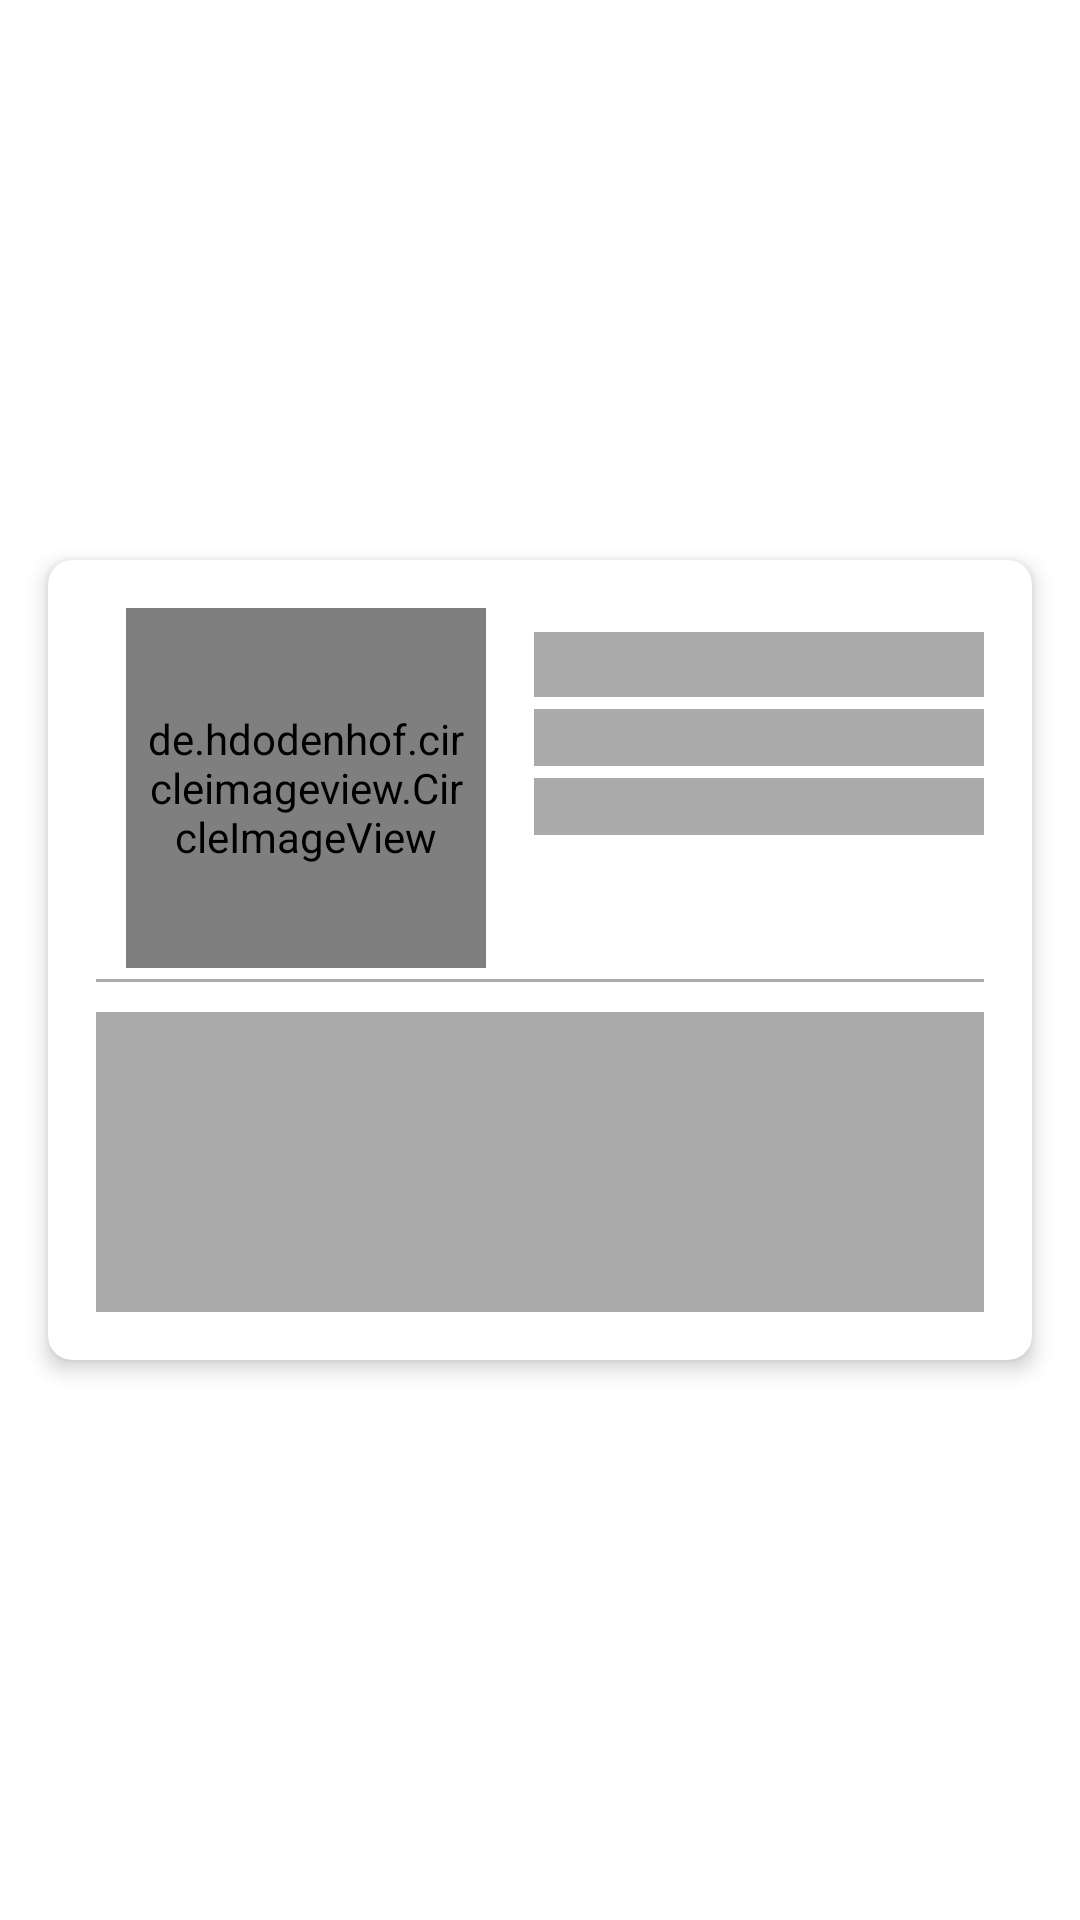

Here is an Android app screen rendered from its layout file. Give the layout XML and the strings, colors and styles it references.
<!-- AndroidManifest.xml: application theme Theme.SuperChat -->
<!-- res/layout/about_us_placeholder.xml -->
<?xml version="1.0" encoding="utf-8"?>
<RelativeLayout xmlns:android="http://schemas.android.com/apk/res/android"
    xmlns:app="http://schemas.android.com/apk/res-auto"
    android:layout_width="match_parent"
    android:layout_height="match_parent">



    <androidx.cardview.widget.CardView
        android:id="@+id/cardView"
        android:layout_width="match_parent"
        android:layout_height="wrap_content"
        android:layout_centerInParent="true"
        android:layout_margin="16dp"
        app:cardCornerRadius="8dp"
        app:cardElevation="4dp">



        <RelativeLayout
            android:layout_width="match_parent"
            android:layout_height="wrap_content"
            android:padding="16dp">

            <de.hdodenhof.circleimageview.CircleImageView
                android:id="@+id/imageView"
                android:layout_width="120dp"
                android:layout_height="120dp"
                android:layout_marginLeft="10dp"
                android:padding="5dp"
                android:background="@android:color/darker_gray"
                app:civ_border_color="@color/black"
                app:civ_border_width="3sp" />


            <TextView
                android:id="@+id/titleTextView"
                android:layout_width="match_parent"
                android:layout_height="wrap_content"
                android:layout_toEndOf="@id/imageView"
                android:textSize="16sp"
                android:background="@android:color/darker_gray"
                android:textColor="@color/black"
                android:textStyle="bold"
                android:layout_marginStart="16dp"
                android:layout_marginTop="8dp"

                />

            <TextView
                android:id="@+id/subtitleTextView"
                android:layout_width="match_parent"
                android:layout_height="wrap_content"
                android:layout_below="@id/titleTextView"
                android:layout_toEndOf="@id/imageView"
                android:textSize="14sp"
                android:background="@android:color/darker_gray"
                android:textStyle="bold"
                android:textColor="@color/black"
                android:layout_marginStart="16dp"
                android:layout_marginTop="4dp"
                />


            <TextView
                android:id="@+id/contentTextView"
                android:layout_width="match_parent"
                android:layout_height="wrap_content"
                android:layout_below="@id/subtitleTextView"
                android:layout_toEndOf="@id/imageView"
                android:textSize="14sp"
                android:background="@android:color/darker_gray"
                android:textStyle="bold"
                android:textColor="@color/black"
                android:layout_marginStart="16dp"
                android:layout_marginTop="4dp"
                />

            <View
                android:id="@+id/lineView"
                android:layout_width="match_parent"
                android:layout_marginTop="48dp"
                android:layout_height="1dp"
                android:background="@android:color/darker_gray"
                android:layout_below="@id/contentTextView"
                />
            <TextView
                android:layout_width="300dp"
                android:layout_height="100dp"
                android:layout_below="@id/lineView"
                android:layout_marginTop="10dp"
                android:background="@android:color/darker_gray"
                android:padding="3dp"
                android:textColor="@color/black"
                android:textStyle="bold"
                >
            </TextView>

        </RelativeLayout>
    </androidx.cardview.widget.CardView>

</RelativeLayout>
<!-- resources referenced by this layout -->
<resources>
  <color name="black">#FF000000</color>
  <style name="Theme.SuperChat" parent="Theme.MaterialComponents.DayNight.DarkActionBar">
          
          <item name="colorPrimary">@color/teal_green</item>
          <item name="colorPrimaryVariant">@color/teal_green</item>
          <item name="colorOnPrimary">@color/white</item>
          
          <item name="colorSecondary">@color/teal_200</item>
          <item name="colorSecondaryVariant">@color/teal_700</item>
          <item name="colorOnSecondary">@color/black</item>
          
          <item name="android:statusBarColor">?attr/colorPrimaryVariant</item>
          
      </style>
  <color name="teal_green">#128C7E</color>
  <color name="white">#FFFFFFFF</color>
  <color name="teal_200">#FF03DAC5</color>
  <color name="teal_700">#FF018786</color>
</resources>
